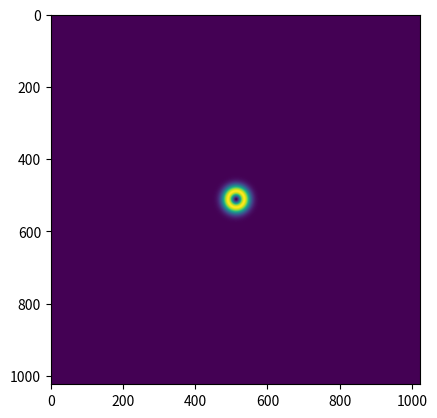

This figure's Python source:
import numpy as np
from scipy.fft import fft2, ifft2, fftshift, ifftshift

def find_rect_region(array: np.ndarray , dim: int):
    """Find the place where a rectangle of size dim X dim best encapsulates the
    region with most energy inside array."""
    try:
        ny, nx = array.shape
    except:
        raise ValueError("Input array must be 2D")
    # Create an array with a centered rectangle
    rect = np.zeros((ny, nx), dtype=np.complex128)
    rect[(ny-dim//2)//2:(ny+dim//2)//2,
         (nx-dim//2)//2:(nx+dim//2)//2] = 1
    loc = cross_correlation(array, rect)
    return center2rect(loc, dim, nx)


def cross_correlation(array, reff):
    # Transform both arrays and multiply
    ft_array = fftshift(fft2(ifftshift(array)))
    ft_rect = fftshift(fft2(ifftshift(reff)))
    ft_convo = ft_rect * ft_array
    # Inverse transform and find its maximum value
    convo = fftshift(ifft2(ifftshift(ft_convo)))
    aconvo = np.real(np.conj(convo) * convo)
    yloc, xloc = np.where(aconvo == aconvo.max())
    loc = (yloc[0], xloc[0])
    return loc

def cross_correlation2(array, reff):
    # Transform both arrays and multiply
    ft_array = fftshift(fft2(ifftshift(array)))
    ft_reff = fftshift(fft2(ifftshift(reff)))
    ft_convo =  ft_array * np.conj(ft_reff)
    # Inverse transform and find its maximum value
    convo = (ifft2(ifftshift(ft_convo)))
    aconvo = np.real(np.conj(convo) * convo)

    yloc, xloc = np.where(aconvo == aconvo.max())
    loc = (-yloc[0], -xloc[0])
    return loc



def center2rect(loc, win_size, nx):
    # With the center of the rectangle known, we return its left topmost coordinates
    # alongside its right bottommost (?) coordinates.
    x0 = loc[1] - win_size // 2
    x1 = loc[1] + win_size // 2
    if x0 < 0:
        x0 = 0
        x1 = win_size
    elif x1 >= nx:
        x1 = nx
        x0 = nx - win_size
    y0 = loc[0] - win_size // 2
    y1 = loc[0] + win_size // 2
    if y0 < 0:
        y0 = 0
        y1 = win_size
    elif y1 >= nx:
        y1 = nx
        y0 = nx - win_size
    return (y0, x0), (y1, x1)


if __name__ == "__main__":
    import matplotlib.pyplot as plt
    n = 1024
    dim = 256
    sigma = 16

    ny, nx = np.mgrid[-n//2:n//2, -n//2:n//2]
    rho2 = nx*nx+ny*ny
    rho = np.sqrt(rho2)
    func = rho*rho/sigma*np.exp(-rho2*.5/(sigma*sigma))
    plt.imshow(func); plt.show()
    
    print(find_rect_region(func, dim))
